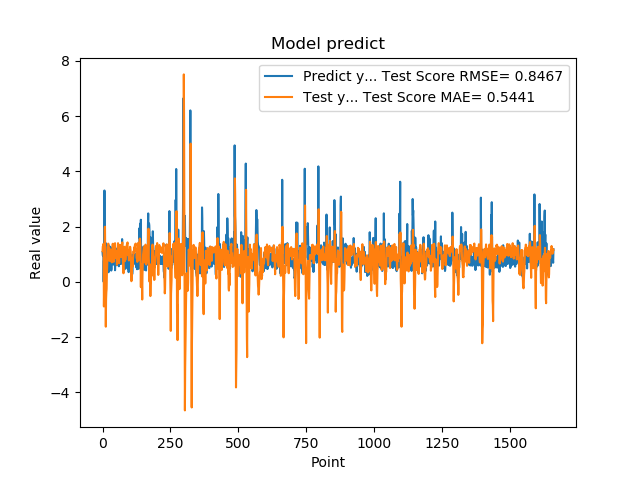

Source data for this figure (header and first rows):
1.074290990829999792e+00, 1.111750662577404070e+00
9.521890282630000035e-01, 1.281740257987756149e+00
9.879170060160000766e-01, 1.258916377360852490e+00
1.011654973029999960e+00, 1.370787242159959396e+00
0.000000000000000000e+00, 1.309234895542535249e+00
7.643579840659999736e-01, -8.924618517397132633e-01
7.788103222849999119e-01, -2.260740033915808467e-01
3.306220054629999794e+00, -2.985974496809475076e-02
1.055441975589999970e+00, 1.946244147655300738e+00
7.543110251430000801e-01, 1.995221366370931282e+00
7.915459871289999283e-01, 5.415540871511324017e-01
1.409499049189999909e+00, -3.551704074165306091e-01
8.875439763070001042e-01, -1.625175789551976502e+00
6.401469707490000660e-01, -6.295323821017302368e-01
5.082880258560000808e-01, -3.738885673804195342e-01
8.640019893649999450e-01, -2.620180375974709985e-01
5.725920200349999822e-01, 3.041206403633560651e-01
8.469420075419999971e-01, 5.459090503997324761e-01
9.181020259860001032e-01, 9.418018691389301589e-01
7.976629734039999420e-01, 1.268747976496909846e+00
9.608020186419998776e-01, 1.263950768465564867e+00
9.555831551549999192e-01, 1.384222001877281505e+00
3.470349907879999862e-01, 1.352825904682103397e+00
9.546210169789999256e-01, 7.754752175092890498e-01
1.293938040730000072e+00, 1.042136761451792681e+00
5.251880288119999962e-01, 1.209986357151755954e+00
4.773890078070000542e-01, 8.684784298529658608e-01
1.275226235389999907e+00, 7.596522306719649675e-01
8.723750114439999814e-01, 9.875724934236993491e-01
8.355640172959999390e-01, 8.723877008664139288e-01
7.321749925609999377e-01, 1.156412506802592333e+00
7.640249729160000225e-01, 1.046375710255083913e+00
4.072830080990000323e-01, 8.961766238062459644e-01
4.752210080619999610e-01, 8.291126178768507549e-01
8.781340122220000488e-01, 7.039757929459352637e-01
7.414129972460000717e-01, 9.625805954114058371e-01
1.258002042770000051e+00, 1.061760384889752995e+00
1.069700956339999953e+00, 1.370988784201454536e+00
7.274609804150000691e-01, 1.378865281608604443e+00
7.892770171170000459e-01, 1.057595050388820512e+00
6.237750053410000550e-01, 9.901943044925702875e-01
6.914690136910000007e-01, 7.242112393141714177e-01
8.557710051540000640e-01, 9.427345378041557256e-01
7.093830108640000187e-01, 1.311871479152298070e+00
1.014547944070000041e+00, 1.221339469903019781e+00
1.115731000900000103e+00, 1.371105102169675183e+00
4.182830154900000208e-01, 1.399304088960960257e+00
1.002280950550000105e+00, 8.645289818079682220e-01
1.218860983849999968e+00, 1.087948708563163169e+00
1.143296003339999922e+00, 1.100225003095828935e+00
6.528189778330000248e-01, 1.117901620509077043e+00
6.746559739110000731e-01, 1.046790772175287376e+00
6.009536385540000802e-01, 7.834977281303410201e-01
6.694570183749999348e-01, 6.128976601189823903e-01
6.538079977039999990e-01, 8.195001344662841136e-01
7.814120054240000224e-01, 1.079398653296046229e+00
1.206303954120000022e+00, 1.184106602563128607e+00
8.469259738919999725e-01, 1.398544487561832472e+00
8.286409974099999687e-01, 1.290155510678355988e+00
6.482390165329999787e-01, 1.218833904783938049e+00
5.623700022700000023e-01, 9.660120242792451517e-01
... 1,599 more rows
